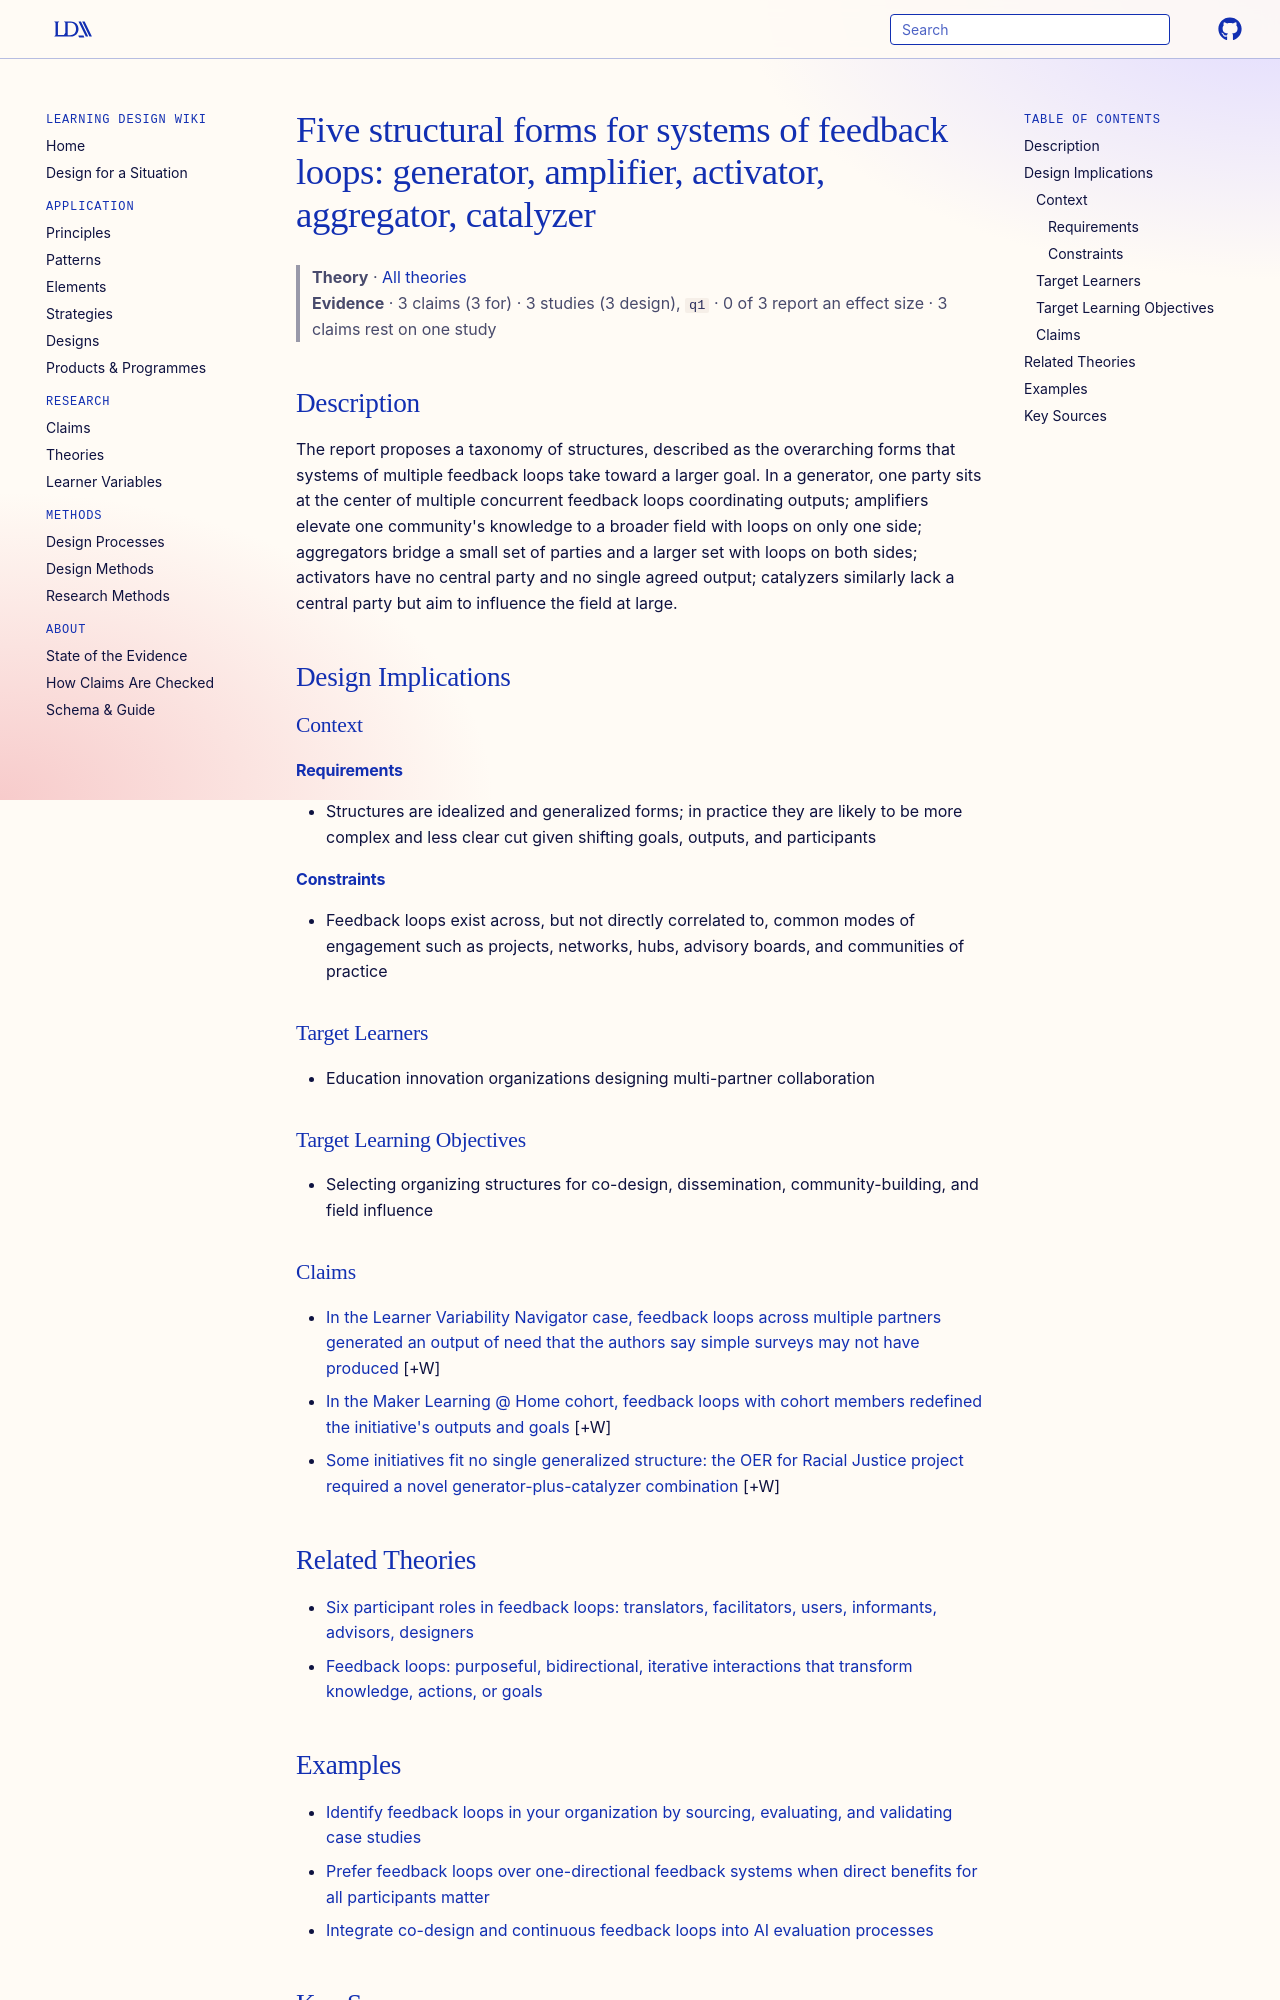

repository: Learning-Design-Alliance/learning-wiki · page: theories/feedback-loop-structures-taxonomy/index.html · generator: mkdocs

---
type: theory
title: "Five structural forms for systems of feedback loops: generator, amplifier, activator, aggregator, catalyzer"
description: The report proposes a taxonomy of structures, described as the overarching forms that systems of multiple feedback loops take toward a larger goal.
canonical: true
status: review
generated:
  by: claude/unspecified
  at: 2026-09-25
sources:
  - id: baker-a-weisgrau-j
    resource: "https://doi.org/10.51388/20.500.12265/155"
    title: "Baker, A., Weisgrau, J., & Bristal Philyaw, K. (2022, May). Feedback loops: Mapping transformative interactions in education innovation. Digital Promise. https://doi.org/10.51388/20.500.12265/155"
---

# Five structural forms for systems of feedback loops: generator, amplifier, activator, aggregator, catalyzer

> **Theory** · [All theories](index.md)
> **Evidence** · 3 claims (3 for) · 3 studies (3 design), `q1` · 0 of 3 report an effect size · 3 claims rest on one study

## Description
The report proposes a taxonomy of structures, described as the overarching forms that systems of multiple feedback loops take toward a larger goal. In a generator, one party sits at the center of multiple concurrent feedback loops coordinating outputs; amplifiers elevate one community's knowledge to a broader field with loops on only one side; aggregators bridge a small set of parties and a larger set with loops on both sides; activators have no central party and no single agreed output; catalyzers similarly lack a central party but aim to influence the field at large.

## Design Implications

### Context
#### Requirements
- Structures are idealized and generalized forms; in practice they are likely to be more complex and less clear cut given shifting goals, outputs, and participants
#### Constraints
- Feedback loops exist across, but not directly correlated to, common modes of engagement such as projects, networks, hubs, advisory boards, and communities of practice

### Target Learners
- Education innovation organizations designing multi-partner collaboration

### Target Learning Objectives
- Selecting organizing structures for co-design, dissemination, community-building, and field influence

### Claims

- [In the Learner Variability Navigator case, feedback loops across multiple partners generated an output of need that the authors say simple surveys may not have produced](../claims/lvn-generator-feedback-loop-case.md) [+W]
- [In the Maker Learning @ Home cohort, feedback loops with cohort members redefined the initiative's outputs and goals](../claims/maker-cohort-amplifier-case.md) [+W]
- [Some initiatives fit no single generalized structure: the OER for Racial Justice project required a novel generator-plus-catalyzer combination](../claims/oer-racial-justice-novel-structure.md) [+W]

## Related Theories

- [Six participant roles in feedback loops: translators, facilitators, users, informants, advisors, designers](feedback-loop-participant-roles.md)
- [Feedback loops: purposeful, bidirectional, iterative interactions that transform knowledge, actions, or goals](feedback-loops-definition.md)
